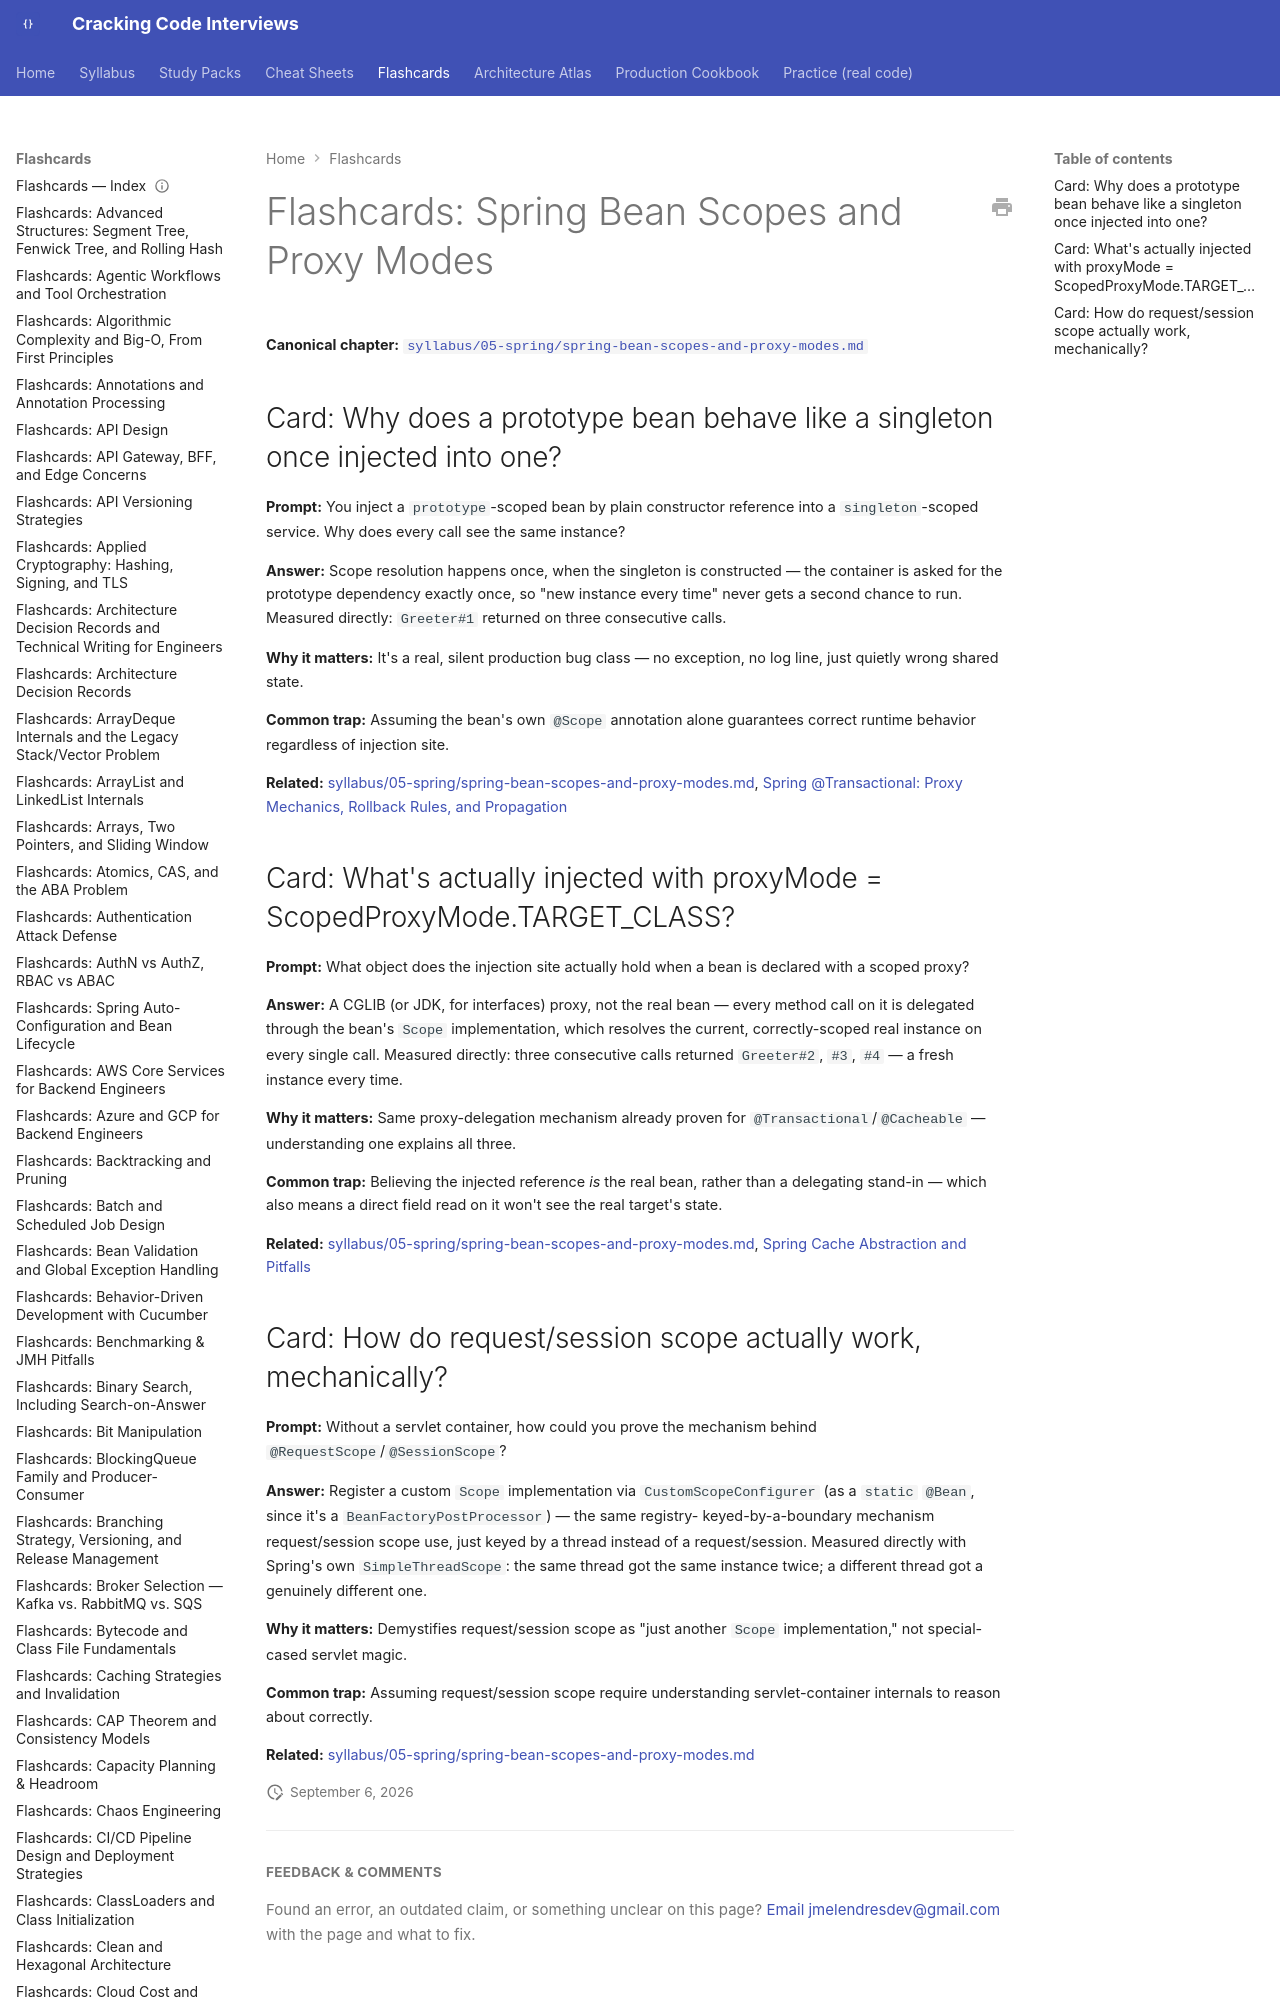

repository: JuanMelendres/cracking-code-interviews · page: flashcards/spring-bean-scopes-and-proxy-modes/index.html · generator: mkdocs

---
title: "Flashcards: Spring Bean Scopes and Proxy Modes"
slug: spring-bean-scopes-and-proxy-modes
document_type: flashcard-deck
domain: spring
topic_id: T-502
canonical: ../syllabus/05-spring/spring-bean-scopes-and-proxy-modes.md
last_updated: 2026-09-01
---
